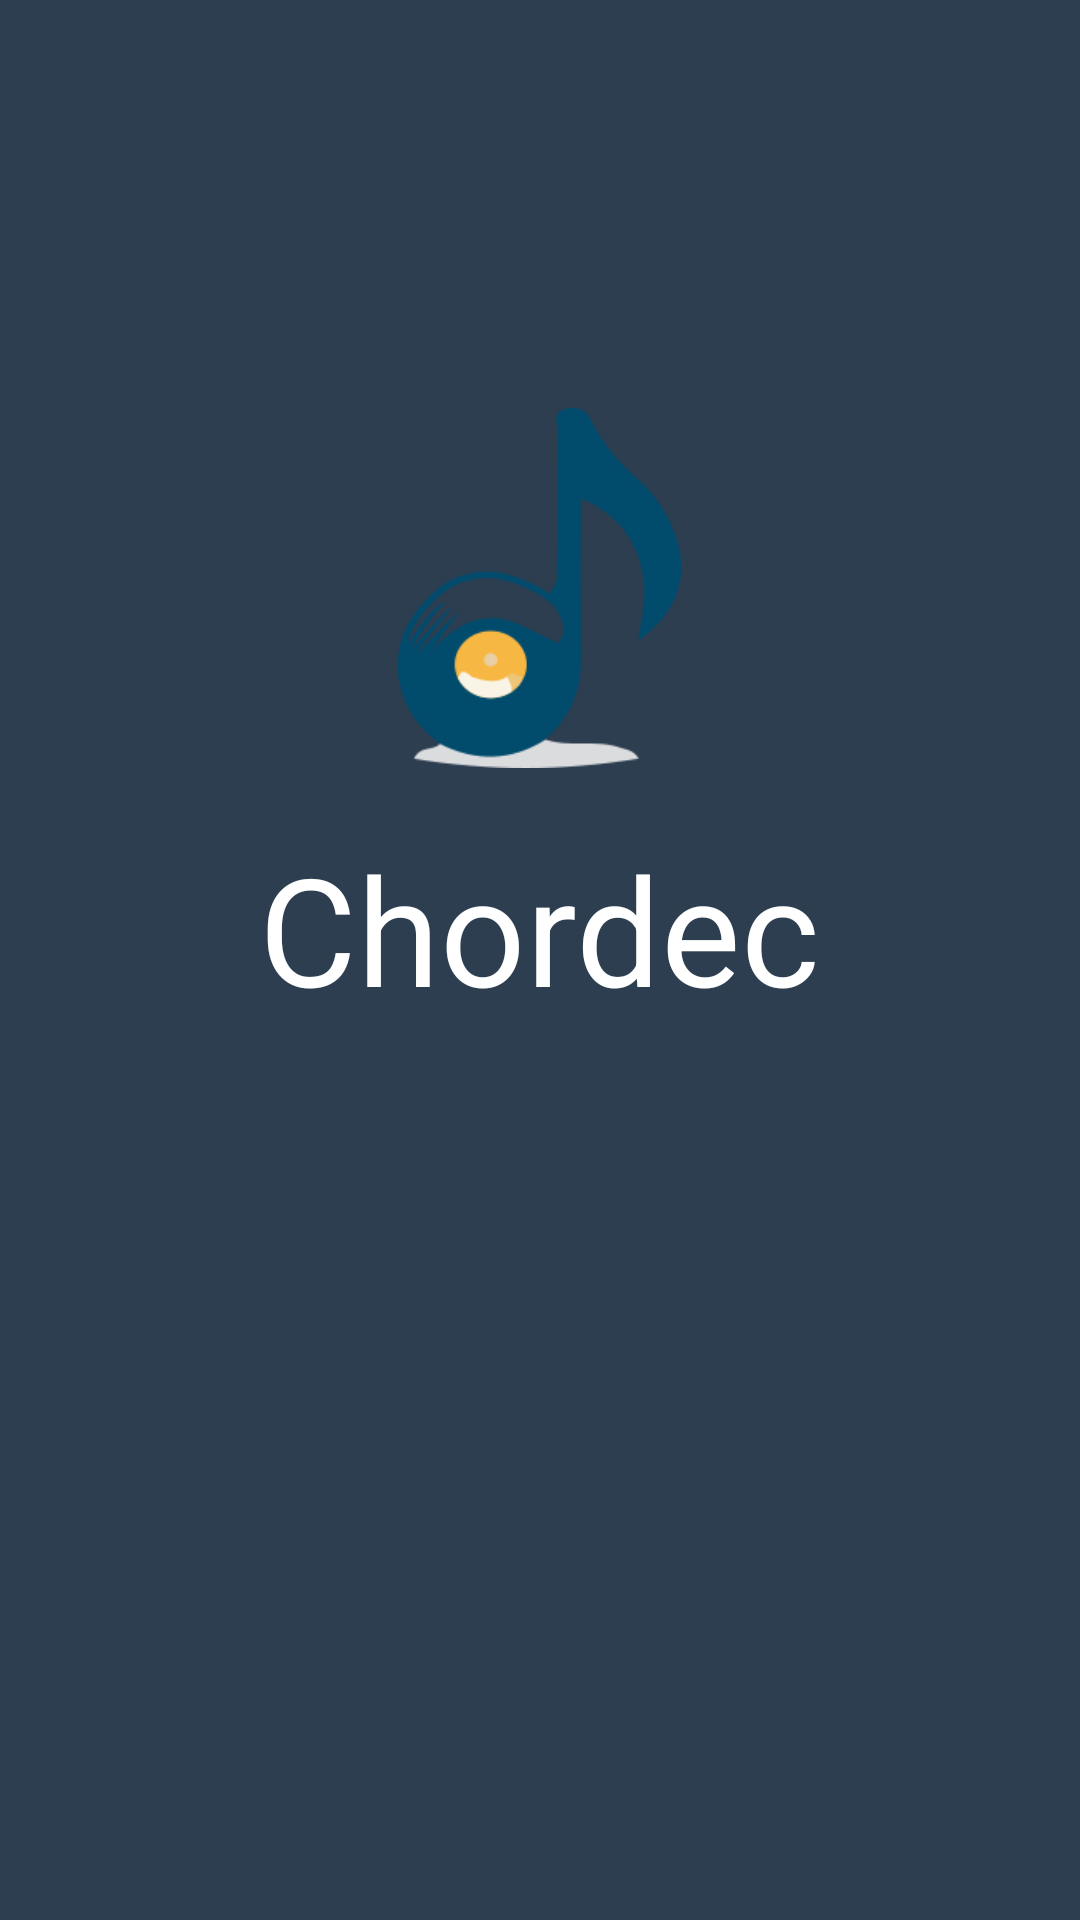

This screen was rendered from an Android layout file. Write that file and the resources it references.
<!-- AndroidManifest.xml: application theme ActionBarTheme -->
<!-- res/layout/activity_splash.xml -->
<RelativeLayout
    xmlns:android="http://schemas.android.com/apk/res/android"
    xmlns:tools="http://schemas.android.com/tools" android:layout_width="match_parent"
    android:layout_height="match_parent"
    android:paddingLeft="@dimen/activity_horizontal_margin"
    android:paddingRight="@dimen/activity_horizontal_margin"
    android:paddingTop="@dimen/activity_vertical_margin"
    android:paddingBottom="@dimen/activity_vertical_margin"
    android:background="@color/splash_background"
    tools:context="com.example.chordec.chordec.Splash">


    <ImageView
        android:id="@+id/logo"
        android:layout_width="120dp"
        android:layout_height="120dp"
        android:adjustViewBounds="true"
        android:scaleType="centerInside"
        android:src="@drawable/app_logo"
        android:layout_alignParentTop="true"
        android:layout_centerHorizontal="true"
        android:background="@android:color/transparent"
        android:layout_marginTop="120dp"/>

    <TextView
        android:id="@+id/appName"
        android:layout_width="wrap_content"
        android:layout_height="wrap_content"
        android:layout_alignParentTop="true"
        android:layout_centerHorizontal="true"
        android:textColor="@android:color/white"
        android:textSize="50sp"
        android:layout_marginTop="260dp"
        android:text="Chordec"/>


</RelativeLayout>
<!-- resources referenced by this layout -->
<resources>
  <color name="splash_background">#2c3e50</color>
  <dimen name="activity_horizontal_margin">16dp</dimen>
  <dimen name="activity_vertical_margin">16dp</dimen>
  <!-- drawable app_logo: png bitmap (drawable, 10873 bytes) -->
</resources>
